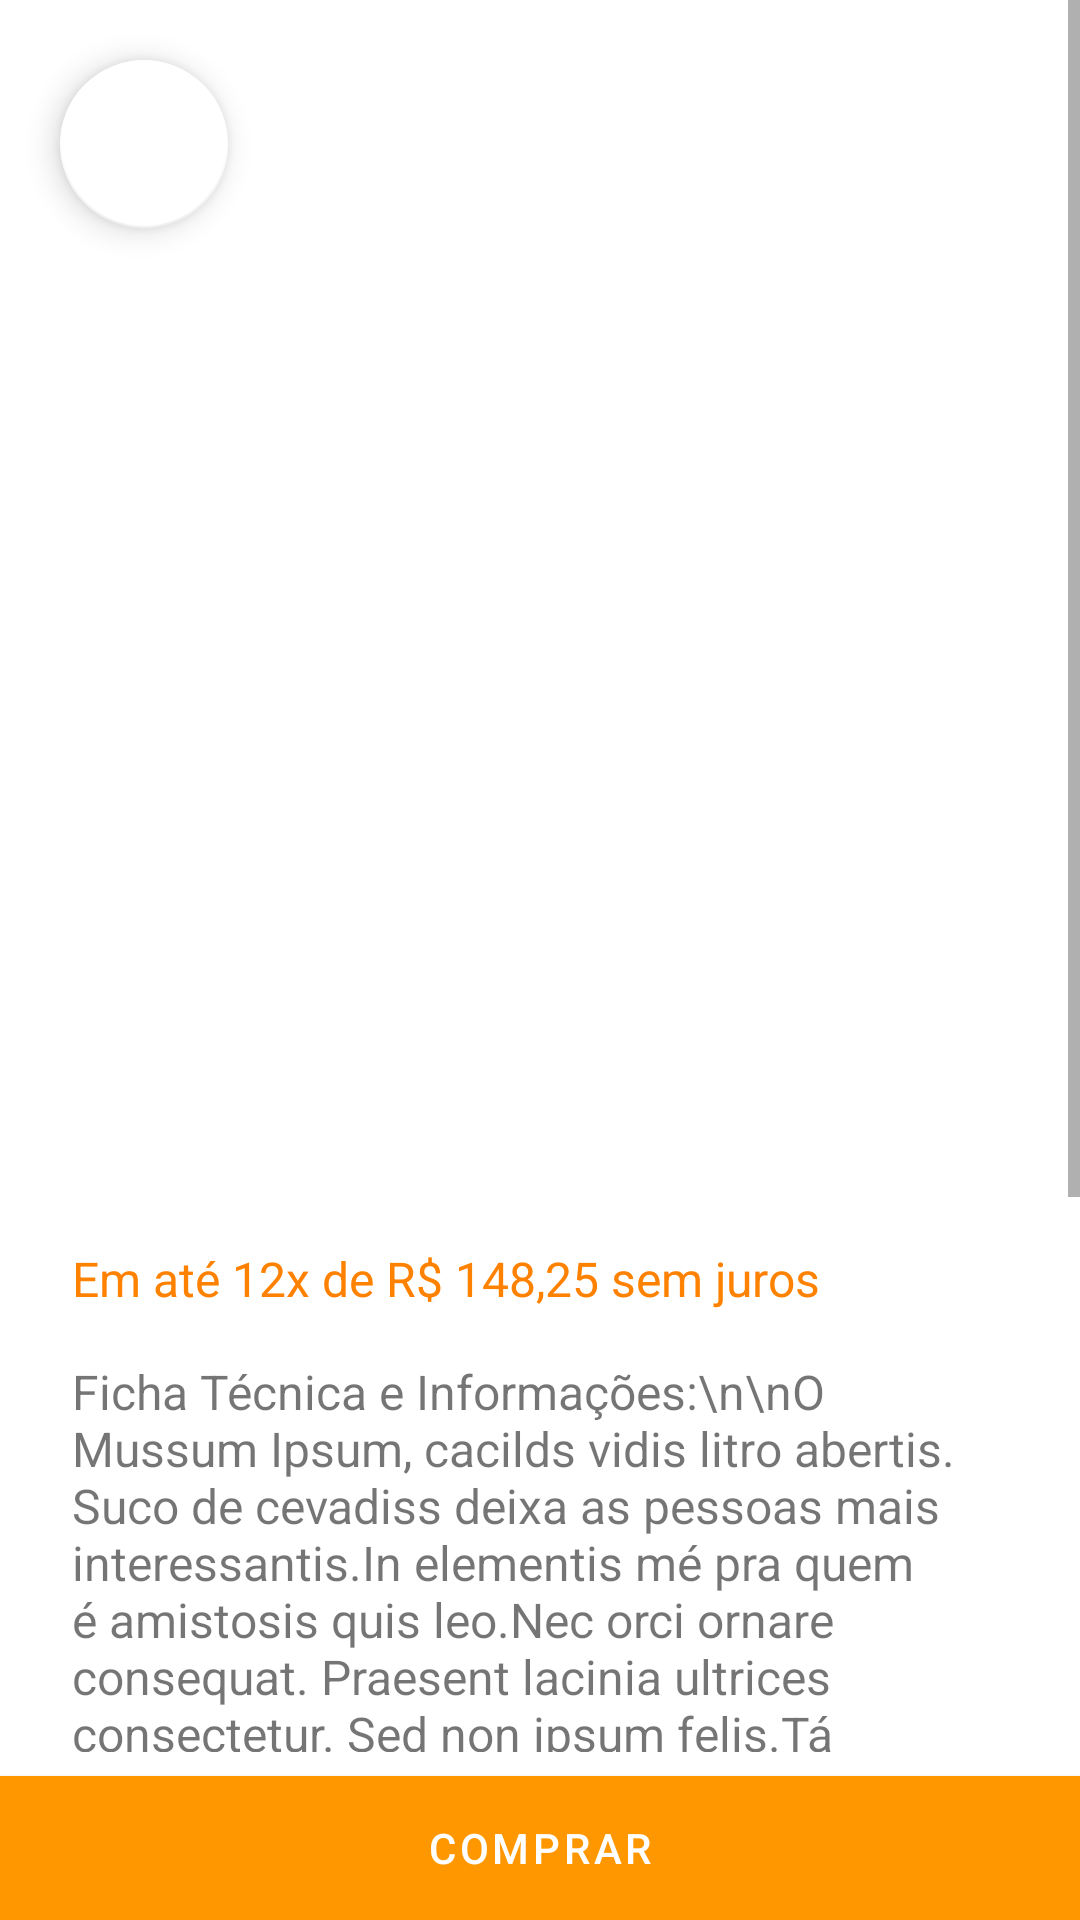

This screen was rendered from an Android layout file. Write that file and the resources it references.
<!-- AndroidManifest.xml: application theme Theme.CompassMart -->
<!-- res/layout/fragment_detalhes_do_produto.xml -->
<?xml version="1.0" encoding="utf-8"?>
<androidx.constraintlayout.widget.ConstraintLayout xmlns:android="http://schemas.android.com/apk/res/android"
    xmlns:app="http://schemas.android.com/apk/res-auto"
    xmlns:tools="http://schemas.android.com/tools"
    android:id="@+id/fragment_detalhes_do_produto_constraintlayout"
    android:layout_width="match_parent"
    android:layout_height="match_parent"
    tools:context=".ui.fragment.tela_detalhes.DetalhesDoProdutoFragment">

    <ScrollView
        android:layout_width="0dp"
        android:layout_height="0dp"
        android:layout_marginBottom="8dp"
        app:layout_constraintBottom_toTopOf="@+id/btn_comprar_agora"
        app:layout_constraintEnd_toEndOf="parent"
        app:layout_constraintHorizontal_bias="0.0"
        app:layout_constraintStart_toStartOf="parent"
        app:layout_constraintTop_toTopOf="parent"
        app:layout_constraintVertical_bias="1.0">

        <androidx.constraintlayout.widget.ConstraintLayout
            android:layout_width="match_parent"
            android:layout_height="wrap_content">

            <com.google.android.material.imageview.ShapeableImageView
                android:id="@+id/imagemProduto"
                android:layout_width="0dp"
                android:layout_height="300dp"
                android:layout_margin="24dp"
                android:scaleType="centerInside"
                android:transitionName="photoToAnimate"
                app:layout_constraintLeft_toLeftOf="parent"
                app:layout_constraintRight_toRightOf="parent"
                app:layout_constraintTop_toTopOf="parent"
                app:shapeAppearanceOverlay="@style/QuadradoArredondado"
                tools:srcCompat="@drawable/produto_galaxy_a52" />

            <TextView
                android:id="@+id/ProdutoModelo"
                android:layout_width="wrap_content"
                android:layout_height="0dp"
                android:layout_marginTop="16dp"
                android:textSize="24sp"
                android:textStyle="bold"
                app:layout_constraintStart_toStartOf="@+id/imagemProduto"
                app:layout_constraintTop_toBottomOf="@+id/imagemProduto"
                tools:text="Galaxy A52 5G" />

            <TextView
                android:id="@+id/precoDoProduto"
                android:layout_width="wrap_content"
                android:layout_height="0dp"
                android:layout_marginTop="16dp"
                android:textColor="@color/orange_700"
                android:textSize="20sp"
                android:textStyle="bold"
                app:layout_constraintStart_toStartOf="@+id/ProdutoModelo"
                app:layout_constraintTop_toBottomOf="@+id/ProdutoModelo"
                tools:text="R$ 1779,00 à vista" />

            <TextView
                android:id="@+id/complementoDoProduto"
                android:layout_width="wrap_content"
                android:layout_height="0dp"
                android:text="Em até 12x de R$ 148,25 sem juros"
                android:textColor="@color/orange_700"
                android:textSize="16sp"
                app:layout_constraintStart_toStartOf="@+id/precoDoProduto"
                app:layout_constraintTop_toBottomOf="@+id/precoDoProduto" />

            <TextView
                android:id="@+id/descricaoDoProduto"
                android:layout_width="0dp"
                android:layout_height="wrap_content"
                android:layout_marginTop="16dp"
                android:layout_marginEnd="16dp"
                android:text="Ficha Técnica e Informações:\n\nO Mussum Ipsum, cacilds vidis litro abertis. Suco de cevadiss deixa as pessoas mais interessantis.In elementis mé pra quem é amistosis quis leo.Nec orci ornare consequat. Praesent lacinia ultrices consectetur. Sed non ipsum felis.Tá deprimidis, eu conheço uma cachacis que pode alegrar sua vidis. Detraxit consequat et quo num tendi nada.Per aumento de cachacis, eu reclamis.Atirei o pau no gatis, per gatis num morreus.Aenean aliquam molestie leo, vitae iaculis nisl. Praesent vel viverra nisi. Mauris aliquet nunc non turpis scelerisque, eget.Mauris nec dolor in eros commodo tempor. Aenean aliquam molestie leo, vitae iaculis nisl.Nec orci ornare consequat. Praesent lacinia ultrices consectetur. Sed non ipsum felis.Todo mundo vê os porris que eu tomo, mas ninguém vê os tombis que eu levo! "
                android:textSize="16sp"
                app:layout_constraintEnd_toEndOf="parent"
                app:layout_constraintHorizontal_bias="0.0"
                app:layout_constraintStart_toStartOf="@+id/complementoDoProduto"
                app:layout_constraintTop_toBottomOf="@+id/complementoDoProduto" />

            <com.google.android.material.floatingactionbutton.FloatingActionButton
                android:id="@+id/fab_voltar"
                android:layout_width="wrap_content"
                android:layout_height="wrap_content"
                android:layout_marginStart="20dp"
                android:layout_marginTop="20dp"
                android:clickable="true"
                android:src="@drawable/icon_voltar_preto"
                app:backgroundTint="#FFFFFF"
                app:layout_constraintStart_toStartOf="parent"
                app:layout_constraintTop_toTopOf="parent" />

        </androidx.constraintlayout.widget.ConstraintLayout>
    </ScrollView>

    <com.google.android.material.button.MaterialButton
        android:id="@+id/btn_comprar_agora"
        android:layout_width="match_parent"
        android:layout_height="wrap_content"
        android:background="@color/white"
        android:text="@string/btn_comprar"
        app:cornerRadius="0dp"
        app:layout_constraintBottom_toBottomOf="parent"
        app:layout_constraintEnd_toEndOf="parent"
        app:layout_constraintStart_toStartOf="parent" />

</androidx.constraintlayout.widget.ConstraintLayout>
<!-- resources referenced by this layout -->
<resources>
  <color name="orange_700">#FFFF8100</color>
  <color name="white">#FFFFFFFF</color>
  <!-- drawable produto_galaxy_a52: jpg bitmap (drawable, 45071 bytes) -->
  <string name="btn_comprar">Comprar</string>
  <style name="QuadradoArredondado">
          <item name="cornerSize">10%</item>
      </style>
  <style name="Theme.CompassMart" parent="Theme.MaterialComponents.DayNight.DarkActionBar">
          
          <item name="colorPrimary">@color/orange_500</item>
          <item name="colorPrimaryVariant">@color/orange_700</item>
          <item name="colorOnPrimary">@color/white</item>
          
          <item name="colorSecondary">@color/teal_200</item>
          <item name="colorSecondaryVariant">@color/teal_700</item>
          <item name="colorOnSecondary">@color/black</item>
          
          <item name="android:statusBarColor" tools:targetApi="l">?attr/colorPrimaryVariant</item>
          
      </style>
  <color name="orange_500">#FF9800</color>
  <color name="teal_200">#FF03DAC5</color>
  <color name="teal_700">#FF018786</color>
  <color name="black">#FF000000</color>
</resources>
